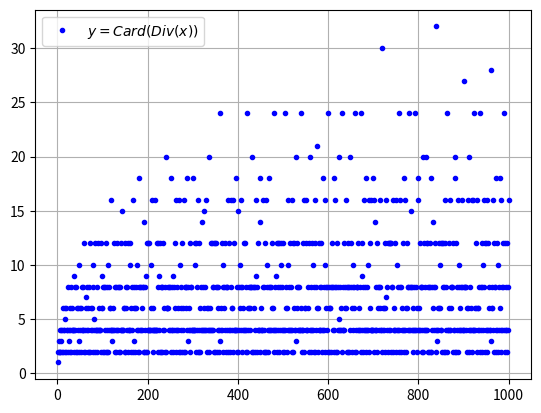
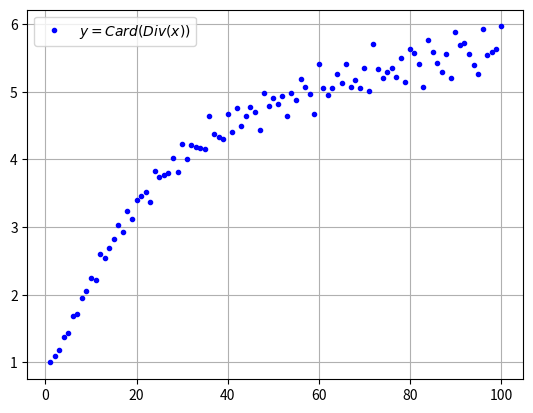
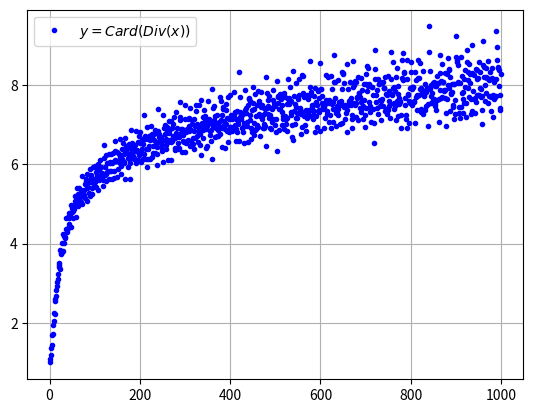
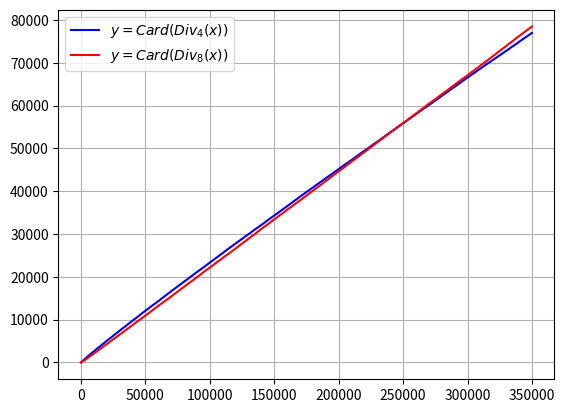
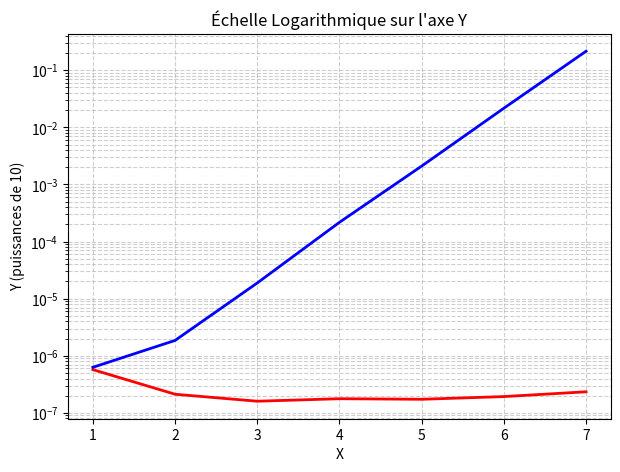

Generate these figures, in order, with matplotlib: (Note: this script raises an exception after producing the figures.)


def div_eucl(a,b):
    r = a
    q = 0
    while r > b:
        r = r - b
        q = q + 1

    return q, r

q,r = div_eucl(17,5)
print(q,', ',r)
q,r = div_eucl(-17,5)
print(q,', ',r)



def ens_div(n):
    D = []
    for d in range(1,n+1):
        if n % d == 0:
            D = D + [d]
    return D

# Test pour n = 420
D = ens_div(420)
print(D)



def nb_div(n):
    D = ens_div(n)
    return len(D)

c = nb_div(4)
print(c)
c = nb_div(99)
print(c)



import matplotlib.pyplot as plt


liste_x = [k for k in range(1,1001)]
liste_y = [nb_div(n) for n in liste_x]

plt.figure()
plt.plot(liste_x, liste_y, label=f"$y=Card(Div(x))$", color="blue", 
         linestyle='none', marker=".")
plt.grid(True)
plt.legend()
plt.show()



import matplotlib.pyplot as plt

def lissage_exp(Y, alpha):
    s = Y[0]
    Y_lisse = [s]
    for k in range(1, len(Y)):
        s = alpha * Y[k] + (1-alpha)* s
        Y_lisse.append(s)

    return Y_lisse

liste_x = [k for k in range(1,101)]

alpha = 1/10 # contante pour le Lissage exponentiel simple 
             # (ici la moyenne se calcule sur environ 10 échantillons)

liste_y = [nb_div(n) for n in liste_x]

liste_y_lisse = lissage_exp(liste_y, alpha)
    
    
plt.figure()
plt.plot(liste_x, liste_y_lisse, label=f"$y=Card(Div(x))$", color="blue", 
         linestyle='none', marker=".")
plt.grid(True)
plt.legend()
plt.show()

import matplotlib.pyplot as plt

def lissage_exp(Y, alpha):
    s = Y[0]
    Y_lisse = [s]
    for k in range(1, len(Y)):
        s = alpha * Y[k] + (1-alpha)* s
        Y_lisse.append(s)

    return Y_lisse

liste_x = [k for k in range(1,1001)]

alpha = 1/10 # contante pour le Lissage exponentiel simple 
             # (ici la moyenne se calcule sur environ 10 échantillons)

liste_y = [nb_div(n) for n in liste_x]

liste_y_lisse = lissage_exp(liste_y, alpha)
    
    
plt.figure()
plt.plot(liste_x, liste_y_lisse, label=f"$y=Card(Div(x))$", color="blue", 
         linestyle='none', marker=".")
plt.grid(True)
plt.legend()
plt.show()



from math import sqrt

def ens_div_opt(n):
    D1 = []
    D2 = []
    for d in range(1,int(sqrt(n))+1):
        if n % d == 0:
            D1 = D1 + [d]
            d2 = n//d
            if d != d2:
                D2 = [d2] + D2
    
    return D1 + D2

D = ens_div_opt(420)
print(D)
D = ens_div_opt(36)
print(D)



from math import sqrt

def quatre_et_huit_diviseurs(Nmin,Nmax):
    # pour compter les nombre qui ont exactement 4 et 8 diviseurs
    nb_div_4 = 0
    nb_div_8 = 0
    
    for n in range(Nmin, Nmax):
        D = ens_div_opt(n)
        if len(D) == 4:
            nb_div_4 = nb_div_4 + 1
        elif len(D) == 8:
            nb_div_8 = nb_div_8 + 1
    
    return nb_div_4, nb_div_8

n1, n2 = quatre_et_huit_diviseurs(1, 100)
print(n1, n2)




n1, n2 = 1, 50000
n4, n8 = quatre_et_huit_diviseurs(n1, n2)
print(f"Il y a {n4} diviseurs de 4 entre {n1} et {n2}")
print(f"Il y a {n8} diviseurs de 8 entre {n1} et {n2}")
if n4 > n8:
    print(f"Il y a donc plus de diviseurs de 4 que de 8 entre {n1} et {n2}")
elif n4 < n8:
    print(f"Il y a donc plus de diviseurs de 8 que de 4 entre {n1} et {n2}")
else:
    print(f"Il y a le même nombre de diviseurs de 4 que de 8  entre {n1} et {n2}")

n1, n2 = 50000, 100000
n4, n8 = quatre_et_huit_diviseurs(n1, n2)
print(f"Il y a {n4} diviseurs de 4 entre {n1} et {n2}")
print(f"Il y a {n8} diviseurs de 8 entre {n1} et {n2}")
if n4 > n8:
    print(f"Il y a donc plus de diviseurs de 4 que de 8 entre {n1} et {n2}")
elif n4 < n8:
    print(f"Il y a donc plus de diviseurs de 8 que de 4 entre {n1} et {n2}")
else:
    print(f"Il y a le même nombre de diviseurs de 4 que de 8  entre {n1} et {n2}")

n1, n2 = 100000, 150000
n4, n8 = quatre_et_huit_diviseurs(n1, n2)
print(f"Il y a {n4} diviseurs de 4 entre {n1} et {n2}")
print(f"Il y a {n8} diviseurs de 8 entre {n1} et {n2}")
if n4 > n8:
    print(f"Il y a donc plus de diviseurs de 4 que de 8 entre {n1} et {n2}")
elif n4 < n8:
    print(f"Il y a donc plus de diviseurs de 8 que de 4 entre {n1} et {n2}")
else:
    print(f"Il y a le même nombre de diviseurs de 4 que de 8  entre {n1} et {n2}")

import matplotlib.pyplot as plt

def liste_quatre_et_huit_diviseurs(n):
    # pour compter les nombre qui ont exactement 4 et 8 diviseurs
    nb_div_4 = 0
    nb_div_8 = 0
    
    l_d_4 = []
    l_d_8 = []
    
    for n in range(1, n+1):
        D = ens_div_opt(n)
        if len(D) == 4:
            nb_div_4 = nb_div_4 + 1
        elif len(D) == 8:
            nb_div_8 = nb_div_8 + 1
        l_d_4.append(nb_div_4)
        l_d_8.append(nb_div_8)
    
    return l_d_4, l_d_8


N = 350000
liste_x = [k for k in range(1,N)]
l_d_4, l_d_8 = liste_quatre_et_huit_diviseurs(N)


plt.figure()
plt.plot(l_d_4, label=f"$y=Card(Div_4(x))$", color="blue", 
         linestyle='-', marker="none")
plt.plot(l_d_8, label=f"$y=Card(Div_8(x))$", color="red", 
         linestyle='-', marker="none")
plt.grid(True)
plt.legend()
plt.show()



def pgdc_naif(a,b):
    m = min(a,b)
    p = 1
    for d in range(2, m):
        if a%d == 0 and b%d == 0:
            p = d
    return p

d = pgdc_naif(9945,3003)
print(d)



def pgdc(a,b):
    while b!=0:
        r=a%b
        a=b
        b=r
    return a

d = pgdc(18480,9828)
print(d)



from math import gcd

A = [777, 1600, 9185, 600]
B = [441, 259, 2004, 1]

for k in range(len(A)):
    print("Pour a={A[k]} et b={B[k]}")
    print(f"pgdc_naif({A[k]},{B[k]})={pgdc_naif(A[k],B[k])}")
    print(f"pgdc({A[k]},{B[k]})={pgdc(A[k],B[k])}")
    print(f"gcd({A[k]},{B[k]})={gcd(A[k],B[k])}\n")



import time

debut = time.perf_counter()
pgdc_naif(123456789, 987654321)
fin = time.perf_counter()
temps_naif = fin - debut
print(f"Temps pgdc_naif(123456789, 987654321) : {temps_naif:.6f} s")

debut = time.perf_counter()
pgdc(123456789, 987654321)
fin = time.perf_counter()
temps_euclide = fin - debut
print(f"Temps pgdc(123456789, 987654321) : {temps_euclide:.6f} s")

print(f"Euclide est {temps_naif/ temps_euclide} plus rapide que la version naive")



import matplotlib.pyplot as plt
import timeit

N = 10 # le nombre d'échantillons pour mesurer le temps d'exécution

# 1. Générer les données (croissance exponentielle)
X = [k for k in range(1,8)]
A = [10**n for n in X]
B = [10**n-1 for n in X]

Y_euclide = []
Y_naif = []
for k in range(len(X)):
    temps_pgdc_euclide = timeit.timeit(lambda: pgdc(A[k], B[k]), 
                                number=N)/N
    Y_euclide = Y_euclide + [temps_pgdc_euclide]
    temps_pgdc_naif = timeit.timeit(lambda: pgdc_naif(A[k], B[k]), 
                                number=N)/N
    Y_naif = Y_naif + [temps_pgdc_naif]
    
# 2. Créer le graphique
plt.figure(figsize=(7, 5))
plt.plot(X, Y_euclide, color='red', lw=2)
plt.plot(X, Y_naif, color='blue', lw=2)

# 3. Appliquer l'échelle logarithmique et la grille détaillée
plt.yscale('log')
plt.grid(True, which="both", linestyle="--", alpha=0.6)

# 4. Habillage du graphique
plt.title("Échelle Logarithmique sur l'axe Y")
plt.xlabel("X")
plt.ylabel("Y (puissances de 10)")

plt.show()



def afficher_table(n):
    for i in range(n):
        for j in range(n):
            p = i*j % n
            print(f"[{p:>3}]", end=" ")
        print()
            
afficher_table(12)



for n in [5, 6, 7, 12]:
    print(f"Table de multiplication de {n}:")
    afficher_table(n)
    print("")



def inverse(a, n):
    for b in range(1, n):
        if a*b%n == 1:
            return b
    return -1

print(inverse(11, 25))
print(inverse(8, 12))



def inversibles(n):
    l_inv = []
    for a in range(1, n):
        b = inverse(a, n)
        if b != -1:
            l_inv = l_inv + [b]
        
    return l_inv

print(inversibles(12))
print(inversibles(11))



def euclide_etendu(a,b):
    """Calcul PGCD et les coefficients de Bezout avec l'algorithme
       d'Euclide étendu 
    """
    
    # valeures initiales des coeff
    u_n, u_nm1 = 0, 1 
    v_n, v_nm1 = 1, 0 

    while b!=0:
        q = a // b
        r = a % b
        # La relation de récurrence
        u_new = u_nm1 - q * u_n
        v_new = v_nm1 - q * v_n
        
        # mis à jour pour l'itération suivante
        u_n, u_nm1 = u_new, u_n
        v_n, v_nm1 = v_new, v_n
        a,b = b, r
        
    return a, u_nm1 , v_nm1

p, u, v  = euclide_etendu(600,124)
print("pgcd(600, 124) = ", p)
print(f"({u})·600+({v})·124 = {p}")



a, b = 7260, 637
p, u, v  = euclide_etendu(a, b)
print(f"pgcd({a}, {b}) = {p}")
print(f"({u})·{a}+({v})·{b} = {p} \n")

a, b = 9945, 3003
p, u, v  = euclide_etendu(a, b)
print(f"pgcd({a}, {b}) = {p}")
print(f"({u})·{a}+({v})·{b} = {p} \n")

a, b = 873, 578
p, u, v  = euclide_etendu(a, b)
print(f"pgcd({a}, {b}) = {p}")
print(f"({u})·{a}+({v})·{b} = {p} \n")

a, b = 315, 572
p, u, v  = euclide_etendu(a, b)
print(f"pgcd({a}, {b}) = {p}")
print(f"({u})·{a}+({v})·{b} = {p} \n")
print(f"({5*u})·{a}+({5*v})·{b} = {5*p} \n")



def ppcm(a,b):
    
    return (a*b)// pgcd_euclide(a,b)

print(ppcm(30,250))
print(ppcm(3,5))
print(ppcm(81,51))



def add_frac(a, b, c, d):
    
    # simplifions les fractions 
    d1 = pgcd_euclide(a,b)
    a  = a // d1
    b  = b // d1
    d2 = pgcd_euclide(c,d)
    c = c // d2
    d = d // d2

    # somme
    m=ppcm(b,d)
    k1=m//b
    k2=m//d
    e=a*k1+c*k2
    f=m

    # simplification du résultat
    d3 = pgcd_euclide(e,f)
    e = e // d3
    f = f // d3
    
    return e, f

print(add_frac(8,12,5,6))
print(add_frac(15,20,8,40))








def inv_mod(a,n):
    '''
    Calcul l'inverse de a modulo n en utilisant l'algorithme 
    d'Euclide étendu
    '''
    
    d, u, v = euclide_etendu(a, n)
    if d != 1:
        return False
    else:
        return u % n # pour avoir un représentant entre 0 et n-1
    
print(inv_mod(25, 26))
print(inv_mod(15, 30))




n = int(input("n = "))
for a in range(n):
    u = inv_mod(a, n)
    if not u :
        print(f"Inverse de {a} modulo {n} n'existe pas")
    else:
        print(f"Inverse de {a} modulo {n} est : {u}")




from math import sqrt

def primalite(n):
    ''' Test si un nombre est premier en évitant les diviseurs pairs'''
    if n == 1 or n%2 == 0:
        return False
    else:
        for d in range(3,int(sqrt(n))+1,2):
            if n%d == 0:
                return False
        return  True


print(primalite(1481))
print(primalite(78958))




def mersenne(m):
    for n in range(1, m+1):
        M = 2**n -1
        print(f"Le {n}-ème nombre de Mersenne, {M}, ", end="")
        if primalite(M):
            print("est premier")
        else:
            print("n'est pas premier")

mersenne(20)




def premier_sup(n):
    ''' Donne le prochain nombre premier >= à n'''
    p = n
    while not primalite(p):
        p = p + 1
    
    return p

premier_sup(10**15)



def decomposition_premier(n):
    D = []
    p = 2

    while n > 1:
        if n % p == 0:
            D = D + [p]
            n = n // p
        else:
            p = p + 1
        
    return D

print(decomposition_premier(126))



def print_decomposition(D):
    """
    permet d'afficher une décomposition
    """
    s = " = "
    n = 1
    
    for p in D[:-1]:
        s = s + str(p)+" · "
        n = n * p
        
    n = n * D[-1]
    s = str(n) + s + str(D[-1])
    print(s)
    
n = 125484723
D = decomposition_premier(n)
print_decomposition(D)



def crible(N):
    est_p = [True] * (N + 1)
    est_p[0] = False          # on suppose N >= 1
    est_p[1] = False          
    
    for p in range(2, N + 1):
        if est_p[p]:
            for m in range(2 * p, N + 1, p):
                est_p[m] = False
                
    return [p for p in range(N + 1) if est_p[p]]

print(crible(50))



print(len(crible(100)))
print(len(crible(1000)))
print(len(crible(10**4)))
print(len(crible(10**5)))
print(len(crible(10**6)))



P = crible(1000)
P_jumeaux =[]
for k in range(len(P)-1):
    if P[k+1]-P[k] == 2:
        P_jumeaux.append((P[k],P[k+1]))
        
print(P_jumeaux)
